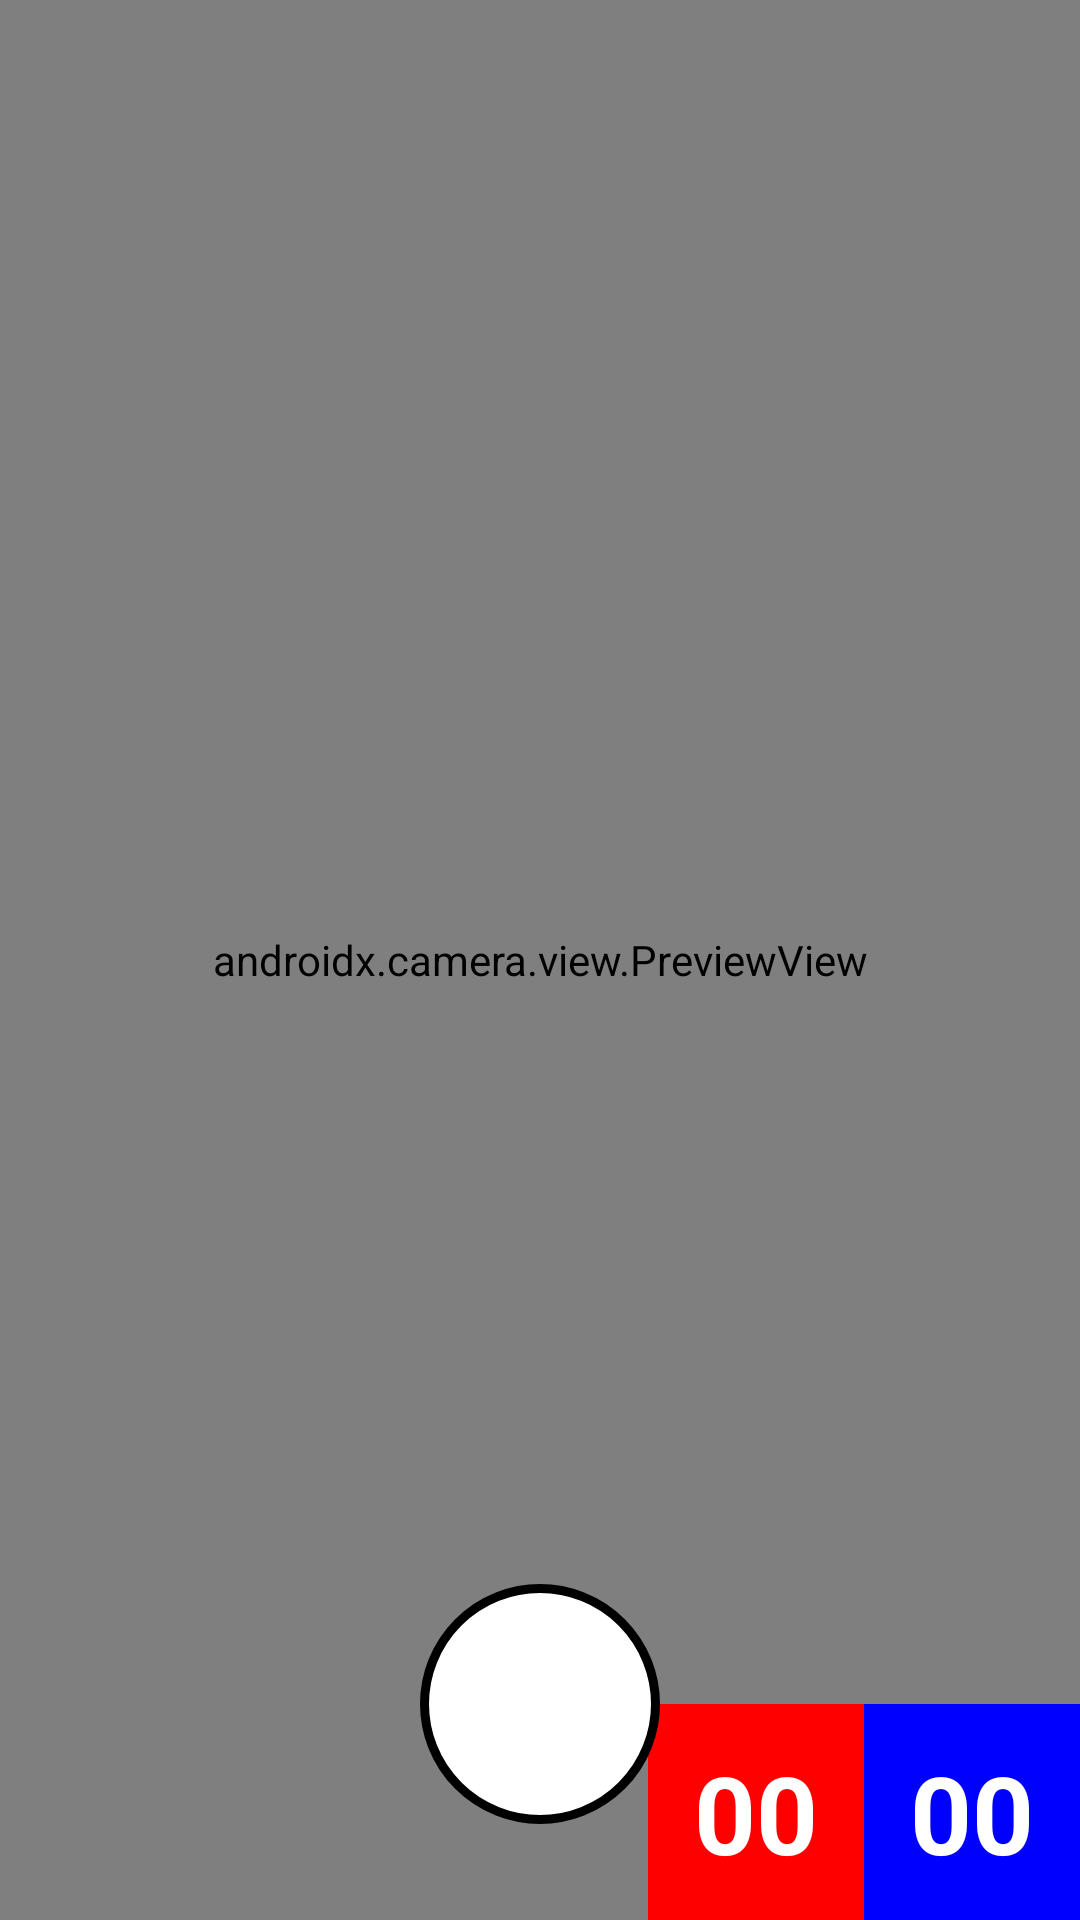

Layout XML and referenced resources for this Android screen:
<!-- AndroidManifest.xml: activity theme Theme.FotoCamera.NoActionBar -->
<!-- res/layout/activity_camera.xml -->
<?xml version="1.0" encoding="utf-8"?>
<androidx.constraintlayout.widget.ConstraintLayout 
    xmlns:android="http://schemas.android.com/apk/res/android"
    xmlns:app="http://schemas.android.com/apk/res-auto"
    xmlns:tools="http://schemas.android.com/tools"
    android:layout_width="match_parent"
    android:layout_height="match_parent"
    android:background="@color/camera_background"
    tools:context=".CameraActivity">

    
    <androidx.camera.view.PreviewView
        android:id="@+id/previewView"
        android:layout_width="0dp"
        android:layout_height="0dp"
        app:layout_constraintBottom_toBottomOf="parent"
        app:layout_constraintEnd_toEndOf="parent"
        app:layout_constraintStart_toStartOf="parent"
        app:layout_constraintTop_toTopOf="parent" />

    
    <LinearLayout
        android:id="@+id/llNumberDisplay"
        android:layout_width="wrap_content"
        android:layout_height="wrap_content"
        android:layout_marginEnd="0dp"
        android:layout_marginBottom="0dp"
        android:orientation="horizontal"
        android:clickable="true"
        android:focusable="true"
        android:background="?android:attr/selectableItemBackground"
        app:layout_constraintBottom_toBottomOf="parent"
        app:layout_constraintEnd_toEndOf="parent">

        
        <TextView
            android:id="@+id/tvNumberFirst"
            android:layout_width="72dp"
            android:layout_height="72dp"
            android:text="00"
            style="@style/NumberDisplayRed" />

        
        <TextView
            android:id="@+id/tvNumberLast"
            android:layout_width="72dp"
            android:layout_height="72dp"
            android:text="00"
            style="@style/NumberDisplayBlue" />

    </LinearLayout>

    
    <ImageButton
        android:id="@+id/btnCapture"
        android:layout_width="80dp"
        android:layout_height="80dp"
        android:layout_marginBottom="32dp"
        android:background="@drawable/circle_button"
        android:contentDescription="Capture Photo"
        android:src="@drawable/ic_camera_capture"
        app:layout_constraintBottom_toBottomOf="parent"
        app:layout_constraintEnd_toEndOf="parent"
        app:layout_constraintStart_toStartOf="parent" />

    
    <ImageButton
        android:id="@+id/btnBack"
        android:layout_width="48dp"
        android:layout_height="48dp"
        android:layout_marginStart="16dp"
        android:layout_marginTop="16dp"
        android:background="?android:attr/selectableItemBackgroundBorderless"
        android:contentDescription="Back"
        android:src="@drawable/ic_arrow_back"
        android:tint="@color/white"
        app:layout_constraintStart_toStartOf="parent"
        app:layout_constraintTop_toTopOf="parent" />

    
    <FrameLayout
        android:id="@+id/loadingOverlay"
        android:layout_width="match_parent"
        android:layout_height="match_parent"
        android:background="#80000000"
        android:clickable="true"
        android:focusable="true"
        android:visibility="gone"
        app:layout_constraintBottom_toBottomOf="parent"
        app:layout_constraintEnd_toEndOf="parent"
        app:layout_constraintStart_toStartOf="parent"
        app:layout_constraintTop_toTopOf="parent">

        
        <LinearLayout
            android:layout_width="wrap_content"
            android:layout_height="wrap_content"
            android:layout_gravity="center"
            android:background="@drawable/loading_background"
            android:orientation="vertical"
            android:padding="32dp">

            
            <ProgressBar
                android:id="@+id/progressBar"
                android:layout_width="64dp"
                android:layout_height="64dp"
                android:layout_gravity="center"
                android:indeterminateTint="@color/white" />

            
            <TextView
                android:id="@+id/tvLoadingText"
                android:layout_width="wrap_content"
                android:layout_height="wrap_content"
                android:layout_gravity="center"
                android:layout_marginTop="16dp"
                android:text="@string/saving_photo"
                android:textColor="@color/white"
                android:textSize="16sp" />

        </LinearLayout>

    </FrameLayout>

    
    <FrameLayout
        android:id="@+id/successOverlay"
        android:layout_width="match_parent"
        android:layout_height="match_parent"
        android:background="#80000000"
        android:clickable="true"
        android:focusable="true"
        android:visibility="gone"
        app:layout_constraintBottom_toBottomOf="parent"
        app:layout_constraintEnd_toEndOf="parent"
        app:layout_constraintStart_toStartOf="parent"
        app:layout_constraintTop_toTopOf="parent">

        
        <LinearLayout
            android:layout_width="wrap_content"
            android:layout_height="wrap_content"
            android:layout_gravity="center"
            android:background="@drawable/loading_background"
            android:orientation="vertical"
            android:padding="32dp">

            
            <TextView
                android:id="@+id/tvSuccessIcon"
                android:layout_width="64dp"
                android:layout_height="64dp"
                android:layout_gravity="center"
                android:background="@drawable/circle_success"
                android:gravity="center"
                android:text="✓"
                android:textColor="@color/white"
                android:textSize="32sp" />

            
            <TextView
                android:id="@+id/tvSuccessText"
                android:layout_width="wrap_content"
                android:layout_height="wrap_content"
                android:layout_gravity="center"
                android:layout_marginTop="16dp"
                android:text="@string/photo_saved"
                android:textColor="@color/white"
                android:textSize="16sp" />

            
            <TextView
                android:id="@+id/tvSuccessFilename"
                android:layout_width="wrap_content"
                android:layout_height="wrap_content"
                android:layout_gravity="center"
                android:layout_marginTop="8dp"
                android:textColor="@color/white"
                android:textSize="14sp"
                android:alpha="0.8" />

        </LinearLayout>

    </FrameLayout>

</androidx.constraintlayout.widget.ConstraintLayout>
<!-- resources referenced by this layout -->
<resources>
  <color name="camera_background">#FF000000</color>
  <color name="white">#FFFFFFFF</color>
  <!-- drawable circle_button (drawable) -->
  <?xml version="1.0" encoding="utf-8"?>
  <shape xmlns:android="http://schemas.android.com/apk/res/android"
      android:shape="oval">
      <solid android:color="@color/white" />
      <stroke
          android:width="3dp"
          android:color="@color/black" />
  </shape>
  <!-- drawable ic_camera_capture (drawable) -->
  <?xml version="1.0" encoding="utf-8"?>
  <vector xmlns:android="http://schemas.android.com/apk/res/android"
      android:width="24dp"
      android:height="24dp"
      android:viewportWidth="24"
      android:viewportHeight="24"
      android:tint="@color/white">
      <path
          android:fillColor="@android:color/white"
          android:pathData="M20,4h-3.17L15,2H9L7.17,4H4C2.9,4 2,4.9 2,6v12c0,1.1 0.9,2 2,2h16c1.1,0 2,-0.9 2,-2V6C22,4.9 21.1,4 20,4zM12,17c-2.76,0 -5,-2.24 -5,-5s2.24,-5 5,-5s5,2.24 5,5S14.76,17 12,17z"/>
      <path
          android:fillColor="@android:color/white"
          android:pathData="M12,9c-1.66,0 -3,1.34 -3,3s1.34,3 3,3s3,-1.34 3,-3S13.66,9 12,9z"/>
  </vector>
  <!-- drawable loading_background (drawable) -->
  <?xml version="1.0" encoding="utf-8"?>
  <shape xmlns:android="http://schemas.android.com/apk/res/android"
      android:shape="rectangle">
      
      <solid android:color="#CC000000" />
      
      <corners android:radius="16dp" />
      
  </shape>
  <string name="photo_saved">Photo saved</string>
  <string name="saving_photo">Saving photo...</string>
  <style name="NumberDisplayBlue">
          <item name="android:background">@color/number_blue_background</item>
          <item name="android:textColor">@color/number_text_color</item>
          <item name="android:textSize">36sp</item>
          <item name="android:textStyle">bold</item>
          <item name="android:gravity">center</item>
          <item name="android:padding">12dp</item>
      </style>
  <style name="NumberDisplayRed">
          <item name="android:background">@color/number_red_background</item>
          <item name="android:textColor">@color/number_text_color</item>
          <item name="android:textSize">36sp</item>
          <item name="android:textStyle">bold</item>
          <item name="android:gravity">center</item>
          <item name="android:padding">12dp</item>
      </style>
  <style name="Theme.FotoCamera.NoActionBar">
          <item name="windowActionBar">false</item>
          <item name="windowNoTitle">true</item>
          <item name="android:windowFullscreen">true</item>
          <item name="android:statusBarColor">@color/black</item>
      </style>
  <color name="black">#FF000000</color>
  <color name="number_blue_background">#FF0000FF</color>
  <color name="number_text_color">#FFFFFFFF</color>
  <color name="number_red_background">#FFFF0000</color>
</resources>
